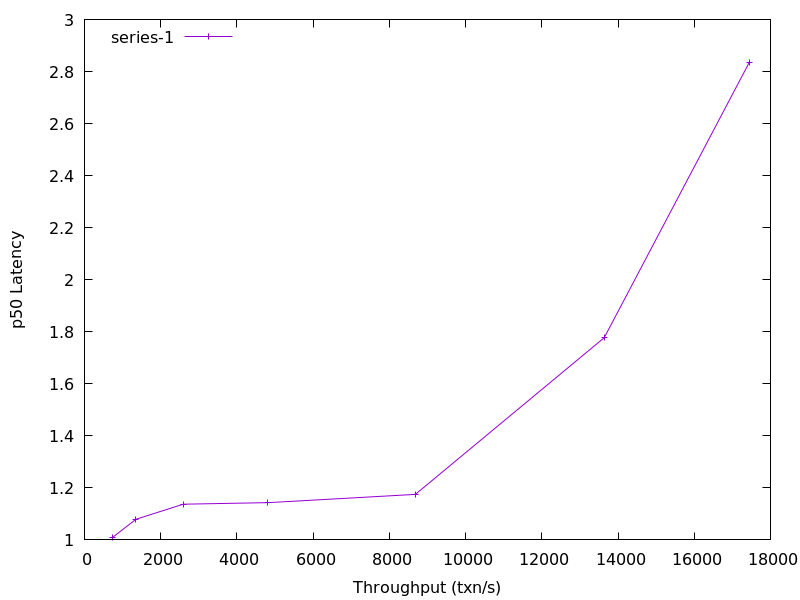

The table this chart was drawn from, first rows:
742.8754152235332, 1.010244
1351, 1.079
2591, 1.137
4808, 1.143
8684, 1.175
13639, 1.777
17448, 2.836
